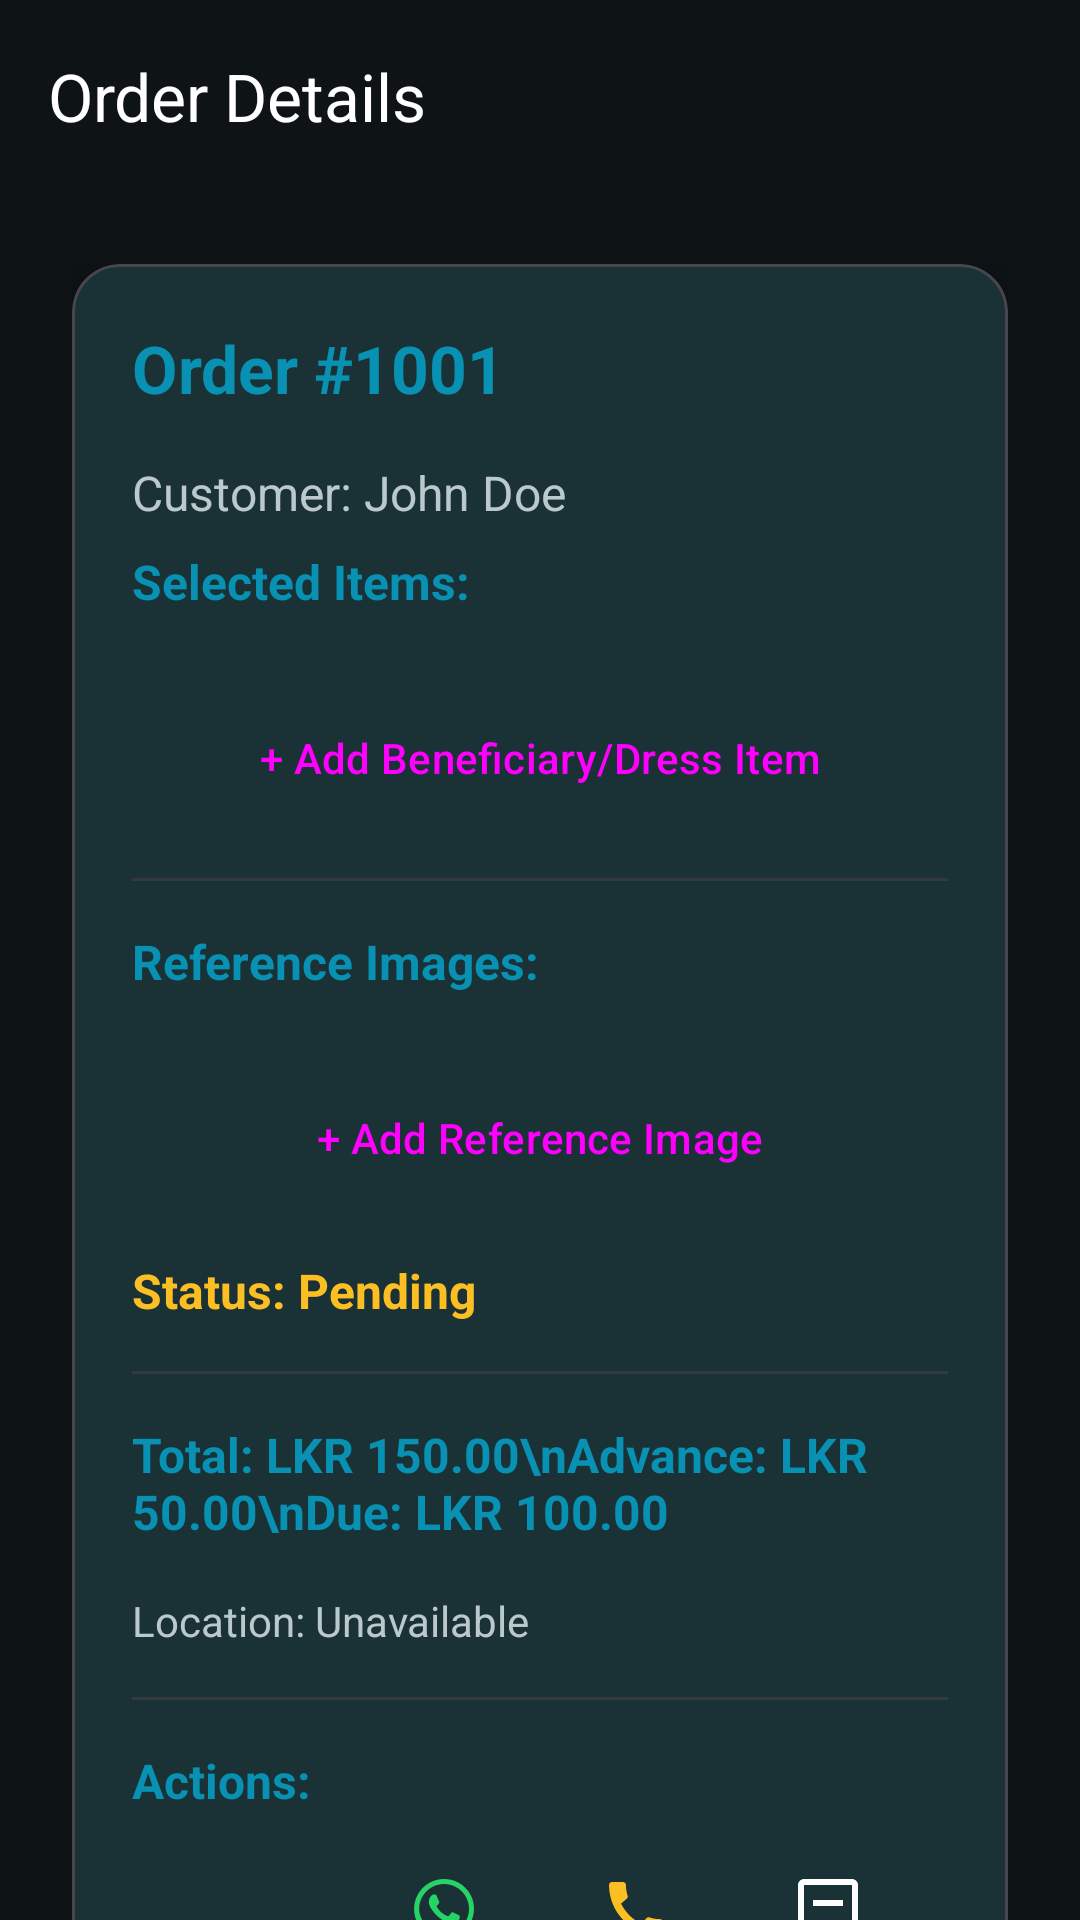

Here is an Android app screen rendered from its layout file. Give the layout XML and the strings, colors and styles it references.
<!-- AndroidManifest.xml: application theme Theme.SaluMate -->
<!-- res/layout/activity_order_details.xml -->
<?xml version="1.0" encoding="utf-8"?>
<androidx.coordinatorlayout.widget.CoordinatorLayout xmlns:android="http://schemas.android.com/apk/res/android"
    xmlns:app="http://schemas.android.com/apk/res-auto"
    xmlns:tools="http://schemas.android.com/tools"
    android:layout_width="match_parent"
    android:layout_height="match_parent"
    android:background="@color/background_dark"
    tools:context=".OrderDetailsActivity">

    <com.google.android.material.appbar.AppBarLayout
        android:layout_width="match_parent"
        android:layout_height="wrap_content"
        android:background="@color/background_dark">`r`n        android:background="@color/background_dark"`r`n        app:elevation="0dp">`r`n        <com.google.android.material.appbar.MaterialToolbar
            android:layout_width="match_parent"
            android:layout_height="?attr/actionBarSize"
            app:title="Order Details"
            app:titleTextColor="@color/white" />
    </com.google.android.material.appbar.AppBarLayout>

    <androidx.core.widget.NestedScrollView
        android:layout_width="match_parent"
        android:layout_height="match_parent"
        app:layout_behavior="@string/appbar_scrolling_view_behavior">

        <LinearLayout
            android:layout_width="match_parent"
            android:layout_height="wrap_content"
            android:orientation="vertical"
            android:padding="24dp">

            <com.google.android.material.card.MaterialCardView
                android:layout_width="match_parent"
                android:layout_height="wrap_content"
                android:layout_marginBottom="24dp"
                app:cardBackgroundColor="@color/background_card"
                app:cardCornerRadius="16dp"
                app:cardElevation="4dp">

                <LinearLayout
                    android:layout_width="match_parent"
                    android:layout_height="wrap_content"
                    android:orientation="vertical"
                    android:padding="20dp">

                    <TextView
                        android:id="@+id/txtOrderTitle"
                        android:layout_width="match_parent"
                        android:layout_height="wrap_content"
                        android:text="Order #1001"
                        android:textColor="@color/primary_dark"
                        android:textSize="22sp"
                        android:textStyle="bold"
                        android:layout_marginBottom="16dp" />

                    <TextView
                        android:id="@+id/txtOrderCustomer"
                        android:layout_width="match_parent"
                        android:layout_height="wrap_content"
                        android:text="Customer: John Doe"
                        android:textColor="@color/text_secondary"
                        android:textSize="16sp"
                        android:layout_marginBottom="8dp" />

                    <TextView
                        android:layout_width="match_parent"
                        android:layout_height="wrap_content"
                        android:text="Selected Items:"
                        android:textColor="@color/primary_dark"
                        android:textSize="16sp"
                        android:textStyle="bold"
                        android:layout_marginBottom="8dp" />

                    <LinearLayout
                        android:id="@+id/layoutOrderItems"
                        android:layout_width="match_parent"
                        android:layout_height="wrap_content"
                        android:orientation="vertical"
                        android:layout_marginBottom="16dp" />

                    <Button
                        android:id="@+id/btnAddItem"
                        style="@style/Widget.Material3.Button.OutlinedButton"
                        android:layout_width="match_parent"
                        android:layout_height="wrap_content"
                        android:text="+ Add Beneficiary/Dress Item"
                        android:layout_marginBottom="16dp" />

                    <View
                        android:layout_width="match_parent"
                        android:layout_height="1dp"
                        android:background="@color/divider"
                        android:layout_marginBottom="16dp" />

                    <TextView
                        android:layout_width="match_parent"
                        android:layout_height="wrap_content"
                        android:text="Reference Images:"
                        android:textColor="@color/primary_dark"
                        android:textSize="16sp"
                        android:textStyle="bold"
                        android:layout_marginBottom="8dp" />

                    <LinearLayout
                        android:id="@+id/layoutReferenceImages"
                        android:layout_width="match_parent"
                        android:layout_height="wrap_content"
                        android:orientation="vertical"
                        android:layout_marginBottom="16dp" />

                    <Button
                        android:id="@+id/btnAddImage"
                        style="@style/Widget.Material3.Button.OutlinedButton"
                        android:layout_width="match_parent"
                        android:layout_height="wrap_content"
                        android:text="+ Add Reference Image"
                        android:layout_marginBottom="16dp" />
                        
                    <TextView
                        android:id="@+id/txtOrderStatus"
                        android:layout_width="match_parent"
                        android:layout_height="wrap_content"
                        android:text="Status: Pending"
                        android:textColor="@color/secondary"
                        android:textSize="16sp"
                        android:textStyle="bold"
                        android:layout_marginBottom="16dp" />

                    <View
                        android:layout_width="match_parent"
                        android:layout_height="1dp"
                        android:background="@color/divider"
                        android:layout_marginBottom="16dp" />

                    <TextView
                        android:id="@+id/txtOrderFinancials"
                        android:layout_width="match_parent"
                        android:layout_height="wrap_content"
                        android:text="Total: LKR 150.00\nAdvance: LKR 50.00\nDue: LKR 100.00"
                        android:textColor="@color/primary_dark"
                        android:textSize="16sp"
                        android:textStyle="bold"
                        android:layout_marginBottom="16dp" />
                        
                    <TextView
                        android:id="@+id/txtOrderCustomerLocation"
                        android:layout_width="match_parent"
                        android:layout_height="wrap_content"
                        android:text="Location: Unavailable"
                        android:textColor="@color/text_secondary"
                        android:textSize="14sp"
                        android:layout_marginBottom="16dp" />

                    <View
                        android:layout_width="match_parent"
                        android:layout_height="1dp"
                        android:background="@color/divider"
                        android:layout_marginBottom="16dp" />

                    <TextView
                        android:layout_width="match_parent"
                        android:layout_height="wrap_content"
                        android:text="Actions:"
                        android:textColor="@color/primary_dark"
                        android:textSize="16sp"
                        android:textStyle="bold"
                        android:layout_marginBottom="8dp" />

                    <LinearLayout
                        android:layout_width="match_parent"
                        android:layout_height="wrap_content"
                        android:orientation="horizontal"
                        android:gravity="center"
                        android:layout_marginBottom="16dp">

                        <ImageButton
                            android:id="@+id/btnActionMaps"
                            android:layout_width="48dp"
                            android:layout_height="48dp"
                            android:layout_marginEnd="16dp"
                            android:background="?attr/selectableItemBackgroundBorderless"
                            android:src="@drawable/ic_map"
                            app:tint="@color/primary_dark" />

                        <ImageButton
                            android:id="@+id/btnActionWhatsApp"
                            android:layout_width="48dp"
                            android:layout_height="48dp"
                            android:layout_marginEnd="16dp"
                            android:background="?attr/selectableItemBackgroundBorderless"
                            android:src="@drawable/ic_whatsapp"
                            app:tint="#25D366" />
                            
                        <ImageButton
                            android:id="@+id/btnActionCall"
                            android:layout_width="48dp"
                            android:layout_height="48dp"
                            android:layout_marginEnd="16dp"
                            android:background="?attr/selectableItemBackgroundBorderless"
                            android:src="@drawable/ic_call"
                            app:tint="@color/secondary" />

                        <ImageButton
                            android:id="@+id/btnActionMessage"
                            android:layout_width="48dp"
                            android:layout_height="48dp"
                            android:background="?attr/selectableItemBackgroundBorderless"
                            android:src="@drawable/ic_message"
                            app:tint="@color/text_primary" />
                    </LinearLayout>

                    <Button
                        android:id="@+id/btnUpdateStatus"
                        android:layout_width="match_parent"
                        android:layout_height="wrap_content"
                        android:text="Advance Order Status"
                        android:layout_marginBottom="12dp" />

                    <Button
                        android:id="@+id/btnBack"
                        style="@style/Widget.Material3.Button.TonalButton"
                        android:layout_width="match_parent"
                        android:layout_height="wrap_content"
                        android:text="Back to Dashboard" />
                </LinearLayout>
            </com.google.android.material.card.MaterialCardView>
        </LinearLayout>
    </androidx.core.widget.NestedScrollView>

</androidx.coordinatorlayout.widget.CoordinatorLayout>
<!-- resources referenced by this layout -->
<resources>
  <color name="background_card">#1A2123</color>
  <color name="background_dark">#0E1416</color>
  <color name="divider">#343A3C</color>
  <color name="primary_dark">#0891B2</color>
  <color name="secondary">#FBBF24</color>
  <color name="text_primary">#FFFFFF</color>
  <color name="text_secondary">#BBC9CD</color>
  <color name="white">#FFFFFFFF</color>
  <!-- drawable ic_call (drawable) -->
  <vector xmlns:android="http://schemas.android.com/apk/res/android"
      android:width="24dp"
      android:height="24dp"
      android:viewportWidth="24"
      android:viewportHeight="24"
      android:tint="?attr/colorControlNormal">
    <path
        android:fillColor="@android:color/white"
        android:pathData="M20.01,15.38c-1.23,0 -2.42,-0.2 -3.53,-0.56a0.977,0.977 0,0 0,-1.01 0.24l-1.57,1.97c-2.83,-1.35 -5.48,-3.9 -6.89,-6.83l1.95,-1.66c0.27,-0.28 0.35,-0.67 0.24,-1.02 -0.37,-1.11 -0.56,-2.3 -0.56,-3.53 0,-0.54 -0.45,-0.99 -0.99,-0.99H4.19C3.65,3 3,3.24 3,3.99 3,13.28 10.73,21 20.03,21c0.71,0 0.99,-0.63 0.99,-1.18v-3.45c0,-0.54 -0.45,-0.99 -1.01,-0.99z"/>
  </vector>
  <!-- drawable ic_message (drawable) -->
  <vector xmlns:android="http://schemas.android.com/apk/res/android"
      android:width="24dp"
      android:height="24dp"
      android:viewportWidth="24"
      android:viewportHeight="24"
      android:tint="?attr/colorControlNormal">
    <path
        android:fillColor="@android:color/white"
        android:pathData="M20,2H4C2.9,2 2,2.9 2,4v18l4,-4h14c1.1,0 2,-0.9 2,-2V4C22,2.9 21.1,2 20,2zM20,16H5.17L4,17.17V4h16V16zM7,9h10v2H7V9z"/>
  </vector>
  <style name="Theme.SaluMate" parent="Base.Theme.SaluMate" />
  <style name="Base.Theme.SaluMate" parent="Theme.Material3.Dark.NoActionBar">
          <item name="colorPrimary">@color/primary</item>
          <item name="colorOnPrimary">@color/white</item>
          <item name="colorSecondary">@color/secondary</item>
          <item name="colorOnSecondary">@color/black</item>
          <item name="colorTertiary">@color/tertiary</item>
          <item name="colorSurface">@color/background_card</item>
          <item name="colorOnSurface">@color/text_primary</item>
          <item name="colorSurfaceVariant">@color/surface_elevated</item>
          <item name="android:colorBackground">@color/background_dark</item>
          <item name="android:statusBarColor">@color/background_dark</item>
          <item name="android:navigationBarColor">@color/background_dark</item>
          <item name="android:windowLightStatusBar" tools:targetApi="23">false</item>
          <item name="android:windowFullscreen">true</item>
  
          
          <item name="android:editTextColor">@color/text_primary</item>
          <item name="android:textColor">@color/text_primary</item>
          <item name="android:textColorPrimary">@color/text_primary</item>
          <item name="android:textColorSecondary">@color/text_secondary</item>
          <item name="android:textColorHint">@color/text_secondary</item>
  
          
          <item name="textInputStyle">@style/SaluMate.TextInputLayout</item>
      </style>
  <color name="primary">#22D3EE</color>
  <color name="black">#FF000000</color>
  <color name="tertiary">#82EFE0</color>
  <color name="surface_elevated">#2F3638</color>
  <style name="SaluMate.TextInputLayout" parent="Widget.Material3.TextInputLayout.OutlinedBox">
          <item name="boxBackgroundColor">@color/background_card</item>
          <item name="boxStrokeColor">@color/primary</item>
          <item name="hintTextColor">@color/primary_light</item>
          <item name="android:textColorHint">@color/text_secondary</item>
          <item name="editTextColor">@color/text_primary</item>
      </style>
  <color name="primary_light">#A5F3FC</color>
</resources>
